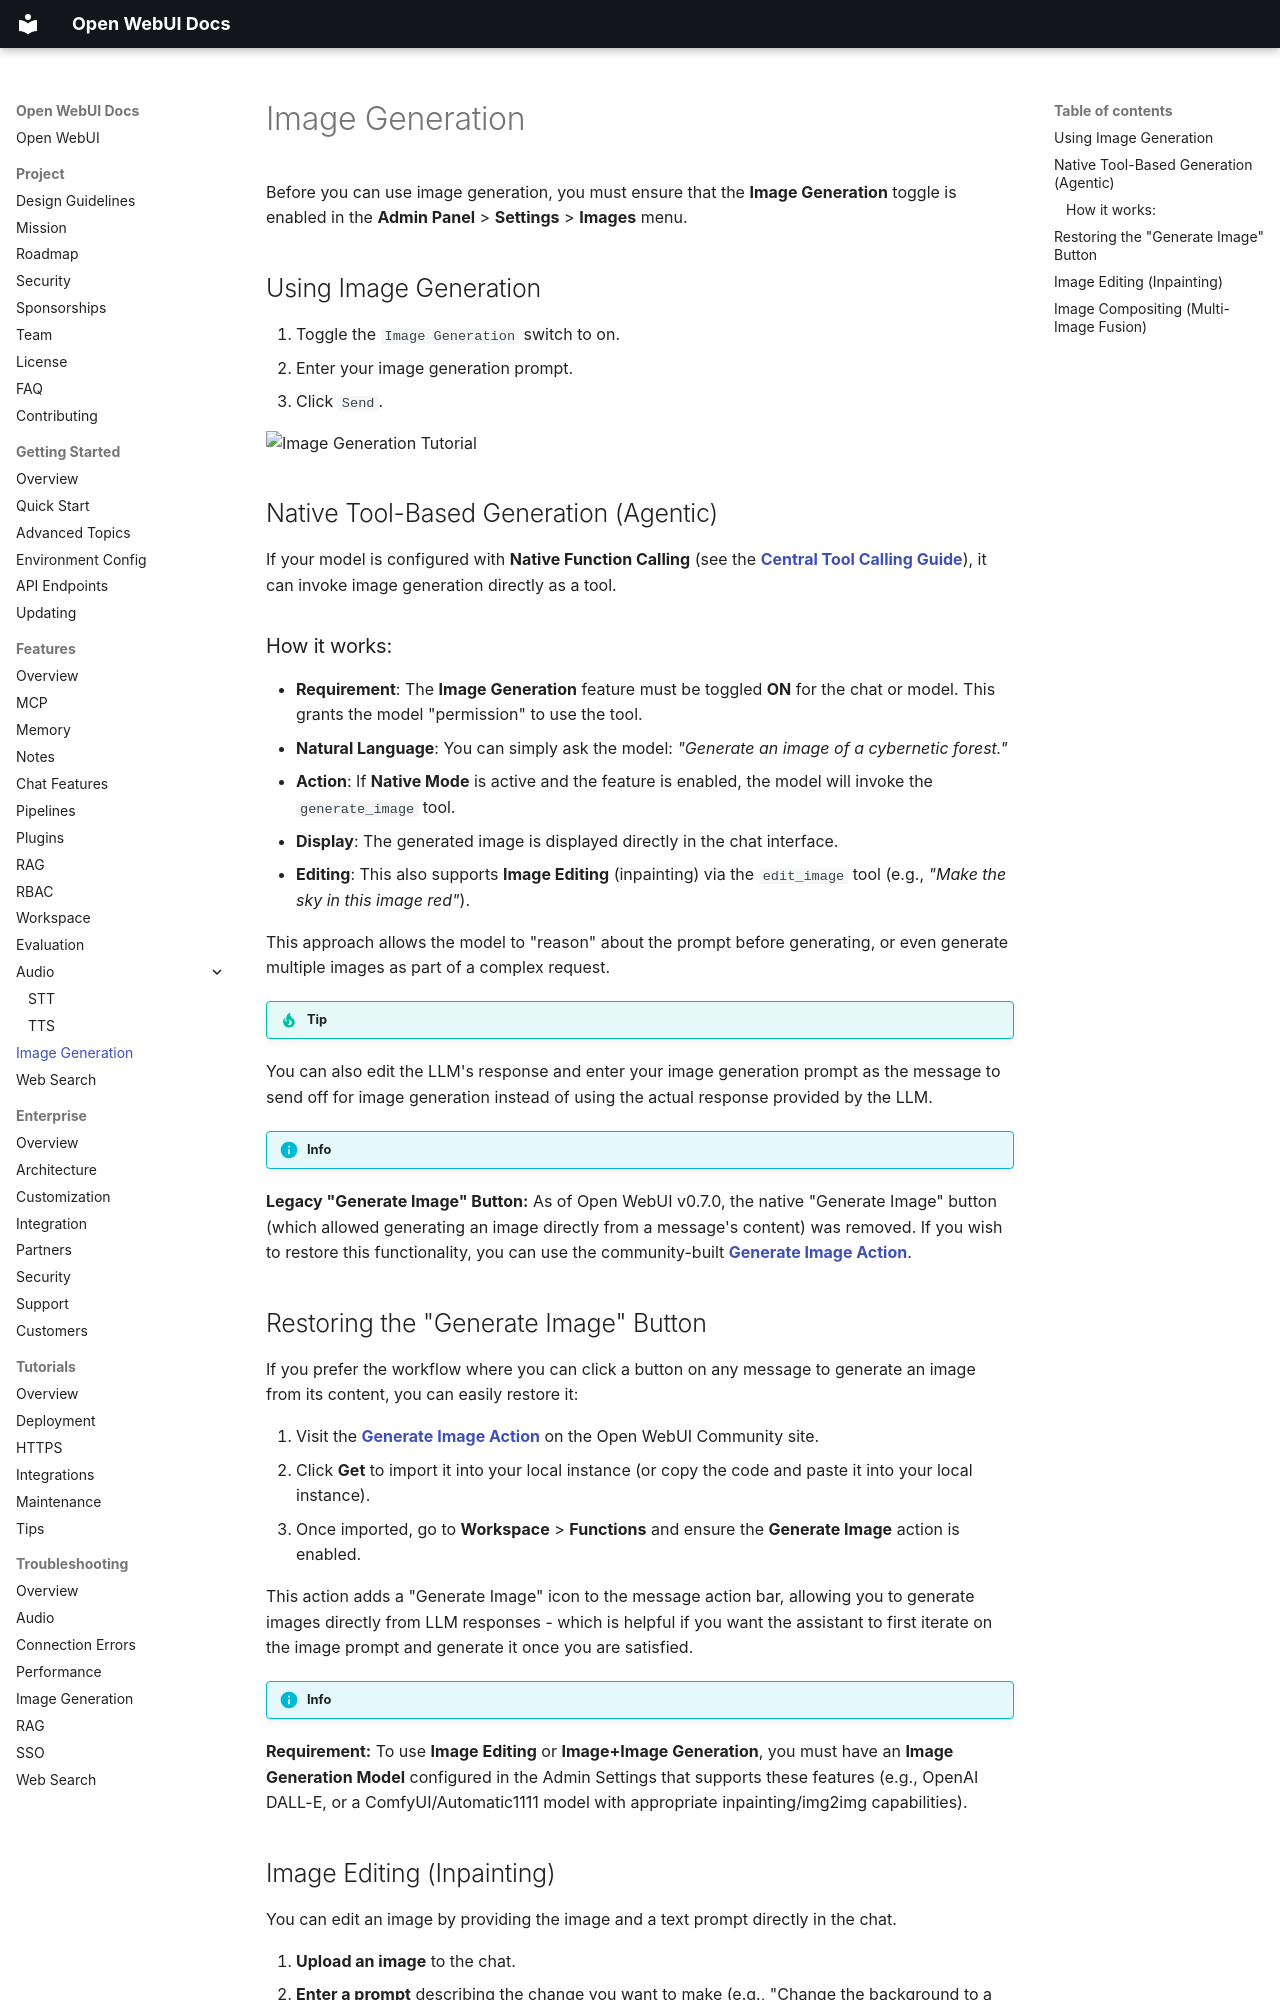

repository: AlexeyGrishin01/openwebui-docs · page: features/image-generation-and-editing/usage/index.html · generator: mkdocs

Before you can use image generation, you must ensure that the **Image Generation** toggle is enabled in the **Admin Panel** > **Settings** > **Images** menu.

## Using Image Generation

1. Toggle the `Image Generation` switch to on.
2. Enter your image generation prompt.
3. Click `Send`.

<img src="assets/images/tutorial_image_generation_2.png" alt="Image Generation Tutorial">

## Native Tool-Based Generation (Agentic)

If your model is configured with **Native Function Calling** (see the [**Central Tool Calling Guide**](features/plugin/tools/index.md#tool-calling-modes-default-vs-native)), it can invoke image generation directly as a tool.

### How it works:

- **Requirement**: The **Image Generation** feature must be toggled **ON** for the chat or model. This grants the model "permission" to use the tool.
- **Natural Language**: You can simply ask the model: *"Generate an image of a cybernetic forest."*
- **Action**: If **Native Mode** is active and the feature is enabled, the model will invoke the `generate_image` tool.
- **Display**: The generated image is displayed directly in the chat interface.
- **Editing**: This also supports **Image Editing** (inpainting) via the `edit_image` tool (e.g., *"Make the sky in this image red"*).

This approach allows the model to "reason" about the prompt before generating, or even generate multiple images as part of a complex request.

!!! tip

You can also edit the LLM's response and enter your image generation prompt as the message to send off for image generation instead of using the actual response provided by the LLM.

!!! info
**Legacy "Generate Image" Button:**
As of Open WebUI v0.7.0, the native "Generate Image" button (which allowed generating an image directly from a message's content) was removed. If you wish to restore this functionality, you can use the community-built **[Generate Image Action](https://openwebui.com/posts/3fadc3ca-c955-4c9e-9582-7438f0911b62)**.

## Restoring the "Generate Image" Button

If you prefer the workflow where you can click a button on any message to generate an image from its content, you can easily restore it:

1. Visit the **[Generate Image Action](https://openwebui.com/posts/3fadc3ca-c955-4c9e-9582-7438f0911b62)** on the Open WebUI Community site.
2. Click **Get** to import it into your local instance (or copy the code and paste it into your local instance).
3. Once imported, go to **Workspace** > **Functions** and ensure the **Generate Image** action is enabled.

This action adds a "Generate Image" icon to the message action bar, allowing you to generate images directly from LLM responses - which is helpful if you want the assistant to first iterate on the image prompt and generate it once you are satisfied.

!!! info
**Requirement:** To use **Image Editing** or **Image+Image Generation**, you must have an **Image Generation Model** configured in the Admin Settings that supports these features (e.g., OpenAI DALL-E, or a ComfyUI/Automatic1111 model with appropriate inpainting/img2img capabilities).
